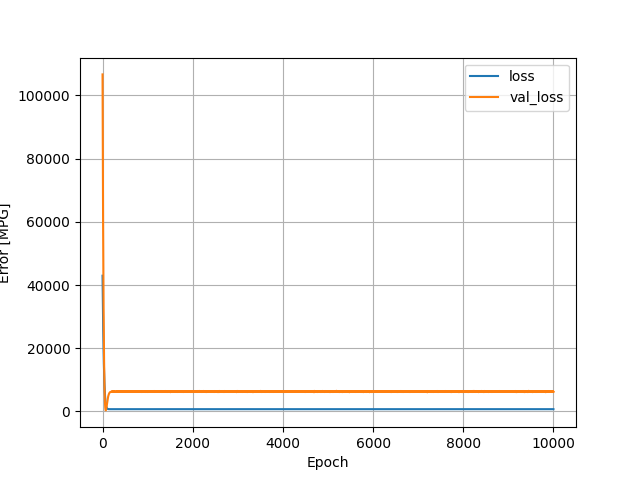

The table this chart was drawn from, first rows:
, loss, val_loss, epoch
0, 42944, 106602, 0
1, 41589, 101880, 1
2, 40246, 97483, 2
3, 38961, 92989, 3
4, 37713, 88591, 4
5, 36466, 84494, 5
6, 35236, 80700, 6
7, 34068, 76974, 7
8, 32934, 73275, 8
9, 31855, 69570, 9
10, 30735, 66148, 10
11, 29658, 63091, 11
12, 28645, 59954, 12
13, 27659, 56886, 13
14, 26667, 54042, 14
15, 25741, 51139, 15
16, 24824, 48455, 16
17, 23910, 45956, 17
18, 23061, 43459, 18
19, 22239, 41013, 19
20, 21424, 38742, 20
21, 20614, 36711, 21
22, 19861, 34700, 22
23, 19119, 32761, 23
24, 18419, 30834, 24
25, 17700, 29101, 25
26, 17045, 27356, 26
27, 16370, 25772, 27
28, 15745, 24232, 28
29, 15144, 22672, 29
30, 14553, 21187, 30
31, 13971, 19870, 31
32, 13420, 18583, 32
33, 12887, 17343, 33
34, 12370, 16163, 34
35, 11890, 14965, 35
36, 11381, 13959, 36
37, 10936, 12914, 37
38, 10473, 12023, 38
39, 10054, 11120, 39
40, 9622, 10309, 40
41, 9232, 9530, 41
42, 8847, 8767, 42
43, 8487, 8016, 43
44, 8125, 7331, 44
45, 7770, 6734, 45
46, 7452, 6139, 46
47, 7127, 5599, 47
48, 6826, 5070, 48
49, 6522, 4624, 49
50, 6256, 4150, 50
51, 5981, 3736, 51
52, 5723, 3347, 52
53, 5476, 2984, 53
54, 5236, 2655, 54
55, 5007, 2362, 55
56, 4795, 2078, 56
57, 4580, 1834, 57
58, 4384, 1607, 58
59, 4194, 1400, 59
... 9,940 more rows
